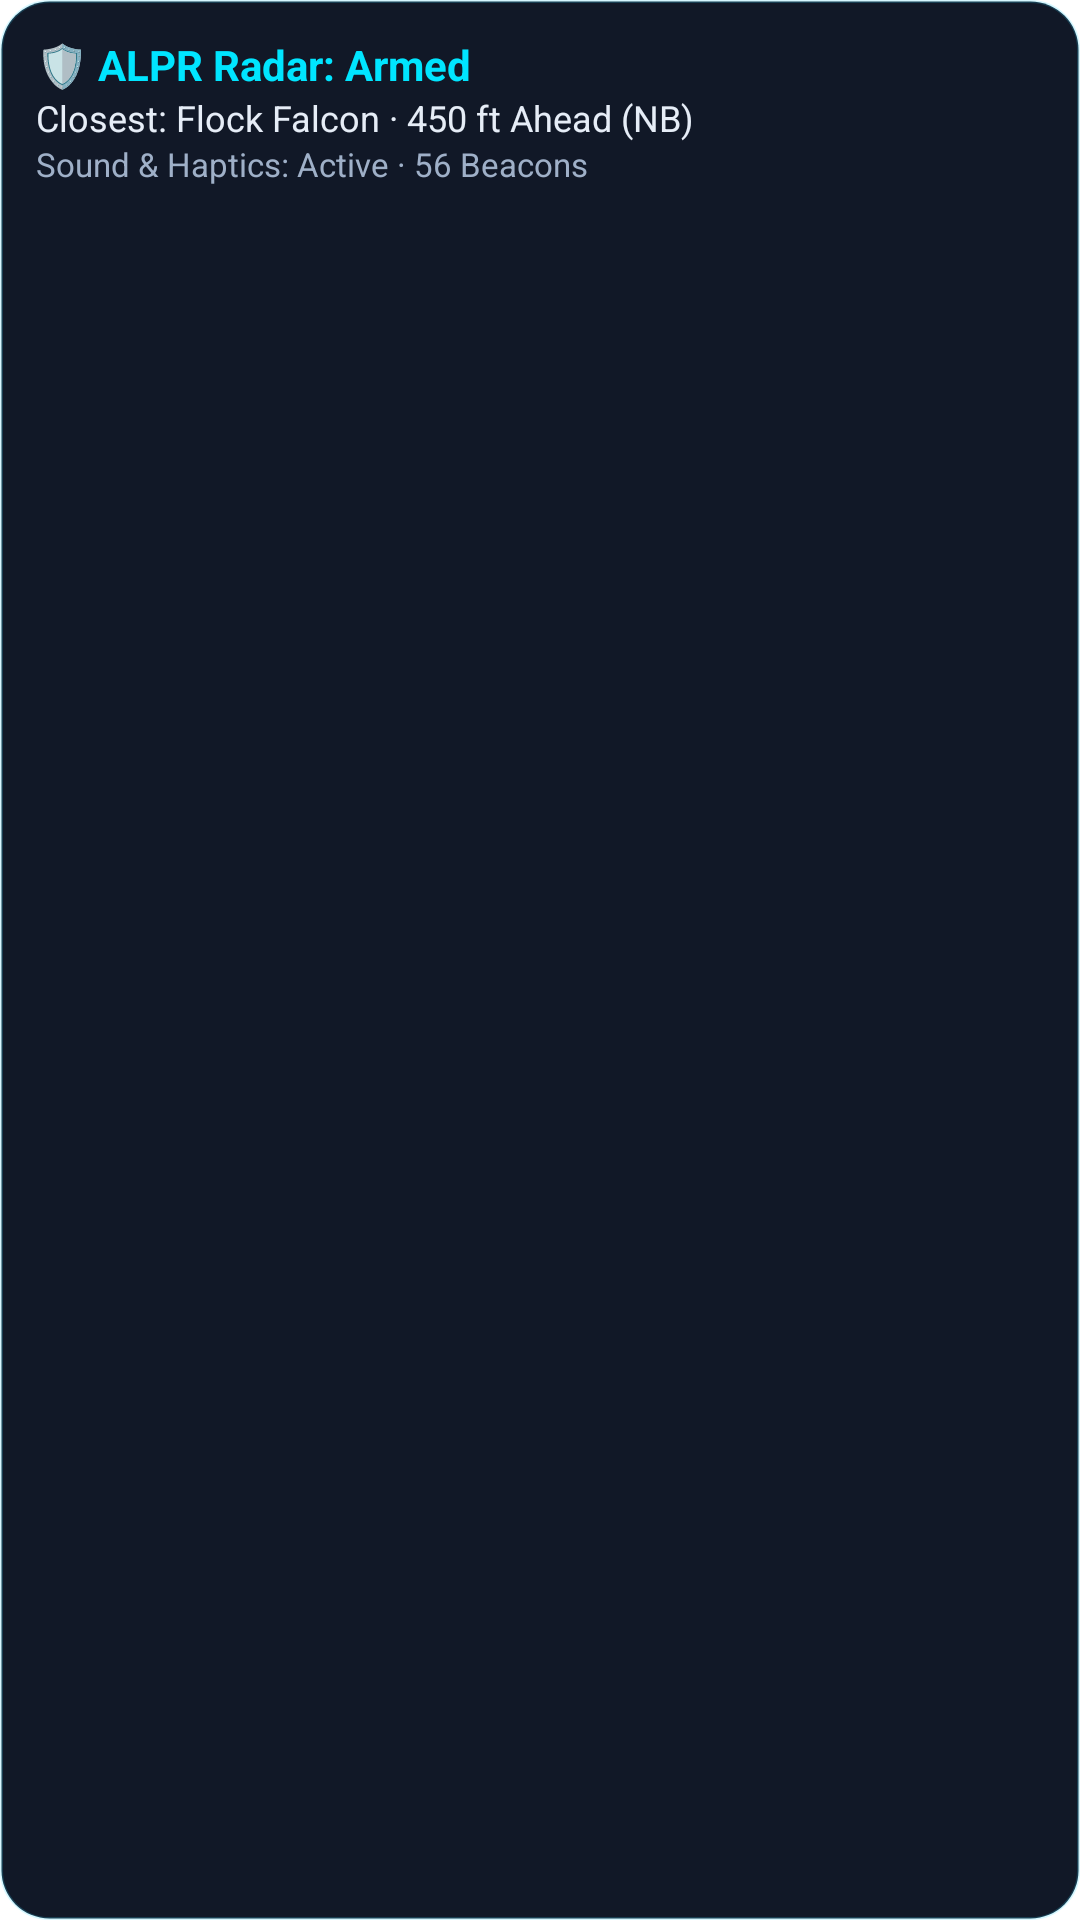

Reconstruct the res/layout file that produces this screen, plus the resources it refers to.
<!-- AndroidManifest.xml: application theme Theme.BeaconFix.Splash -->
<!-- res/layout/widget_preview_detector.xml -->
<?xml version="1.0" encoding="utf-8"?>
<LinearLayout xmlns:android="http://schemas.android.com/apk/res/android"
    android:layout_width="match_parent"
    android:layout_height="match_parent"
    android:orientation="vertical"
    android:padding="12dp"
    android:background="@drawable/widget_preview_bg">
    <TextView
        android:layout_width="match_parent"
        android:layout_height="wrap_content"
        android:text="🛡️ ALPR Radar: Armed"
        android:textColor="#00E5FF"
        android:textStyle="bold"
        android:textSize="14sp"
        android:maxLines="1" />
    <TextView
        android:layout_width="match_parent"
        android:layout_height="wrap_content"
        android:text="Closest: Flock Falcon · 450 ft Ahead (NB)"
        android:textColor="#E6EDF7"
        android:textSize="12sp"
        android:maxLines="1" />
    <TextView
        android:layout_width="match_parent"
        android:layout_height="wrap_content"
        android:text="Sound &amp; Haptics: Active · 56 Beacons"
        android:textColor="#9FB0C8"
        android:textSize="11sp" />
</LinearLayout>
<!-- resources referenced by this layout -->
<resources>
  <!-- drawable widget_preview_bg (drawable) -->
  <?xml version="1.0" encoding="utf-8"?>
  <shape xmlns:android="http://schemas.android.com/apk/res/android" android:shape="rectangle">
      <solid android:color="#111827" /><corners android:radius="16dp" /><stroke android:width="1dp" android:color="#3335D6FF" />
  </shape>
  <style name="Theme.BeaconFix.Splash" parent="Theme.SplashScreen">
          <item name="windowSplashScreenBackground">@color/splash_background</item>
          <item name="windowSplashScreenAnimatedIcon">@drawable/ic_splash</item>
          <item name="postSplashScreenTheme">@style/Theme.BeaconFix</item>
      </style>
  <color name="splash_background">#0B101A</color>
  <!-- drawable ic_splash (drawable) -->
  <?xml version="1.0" encoding="utf-8"?>
  <inset xmlns:android="http://schemas.android.com/apk/res/android"
      android:drawable="@drawable/ic_splash_logo"
      android:inset="18%" />
  <style name="Theme.BeaconFix" parent="android:Theme.Material.NoActionBar">
          <item name="android:windowBackground">@color/splash_background</item>
          <item name="android:statusBarColor">@android:color/transparent</item>
          <item name="android:navigationBarColor">@android:color/transparent</item>
      </style>
  <!-- drawable ic_splash_logo: webp bitmap (drawable-xxxhdpi, 160120 bytes) -->
</resources>
